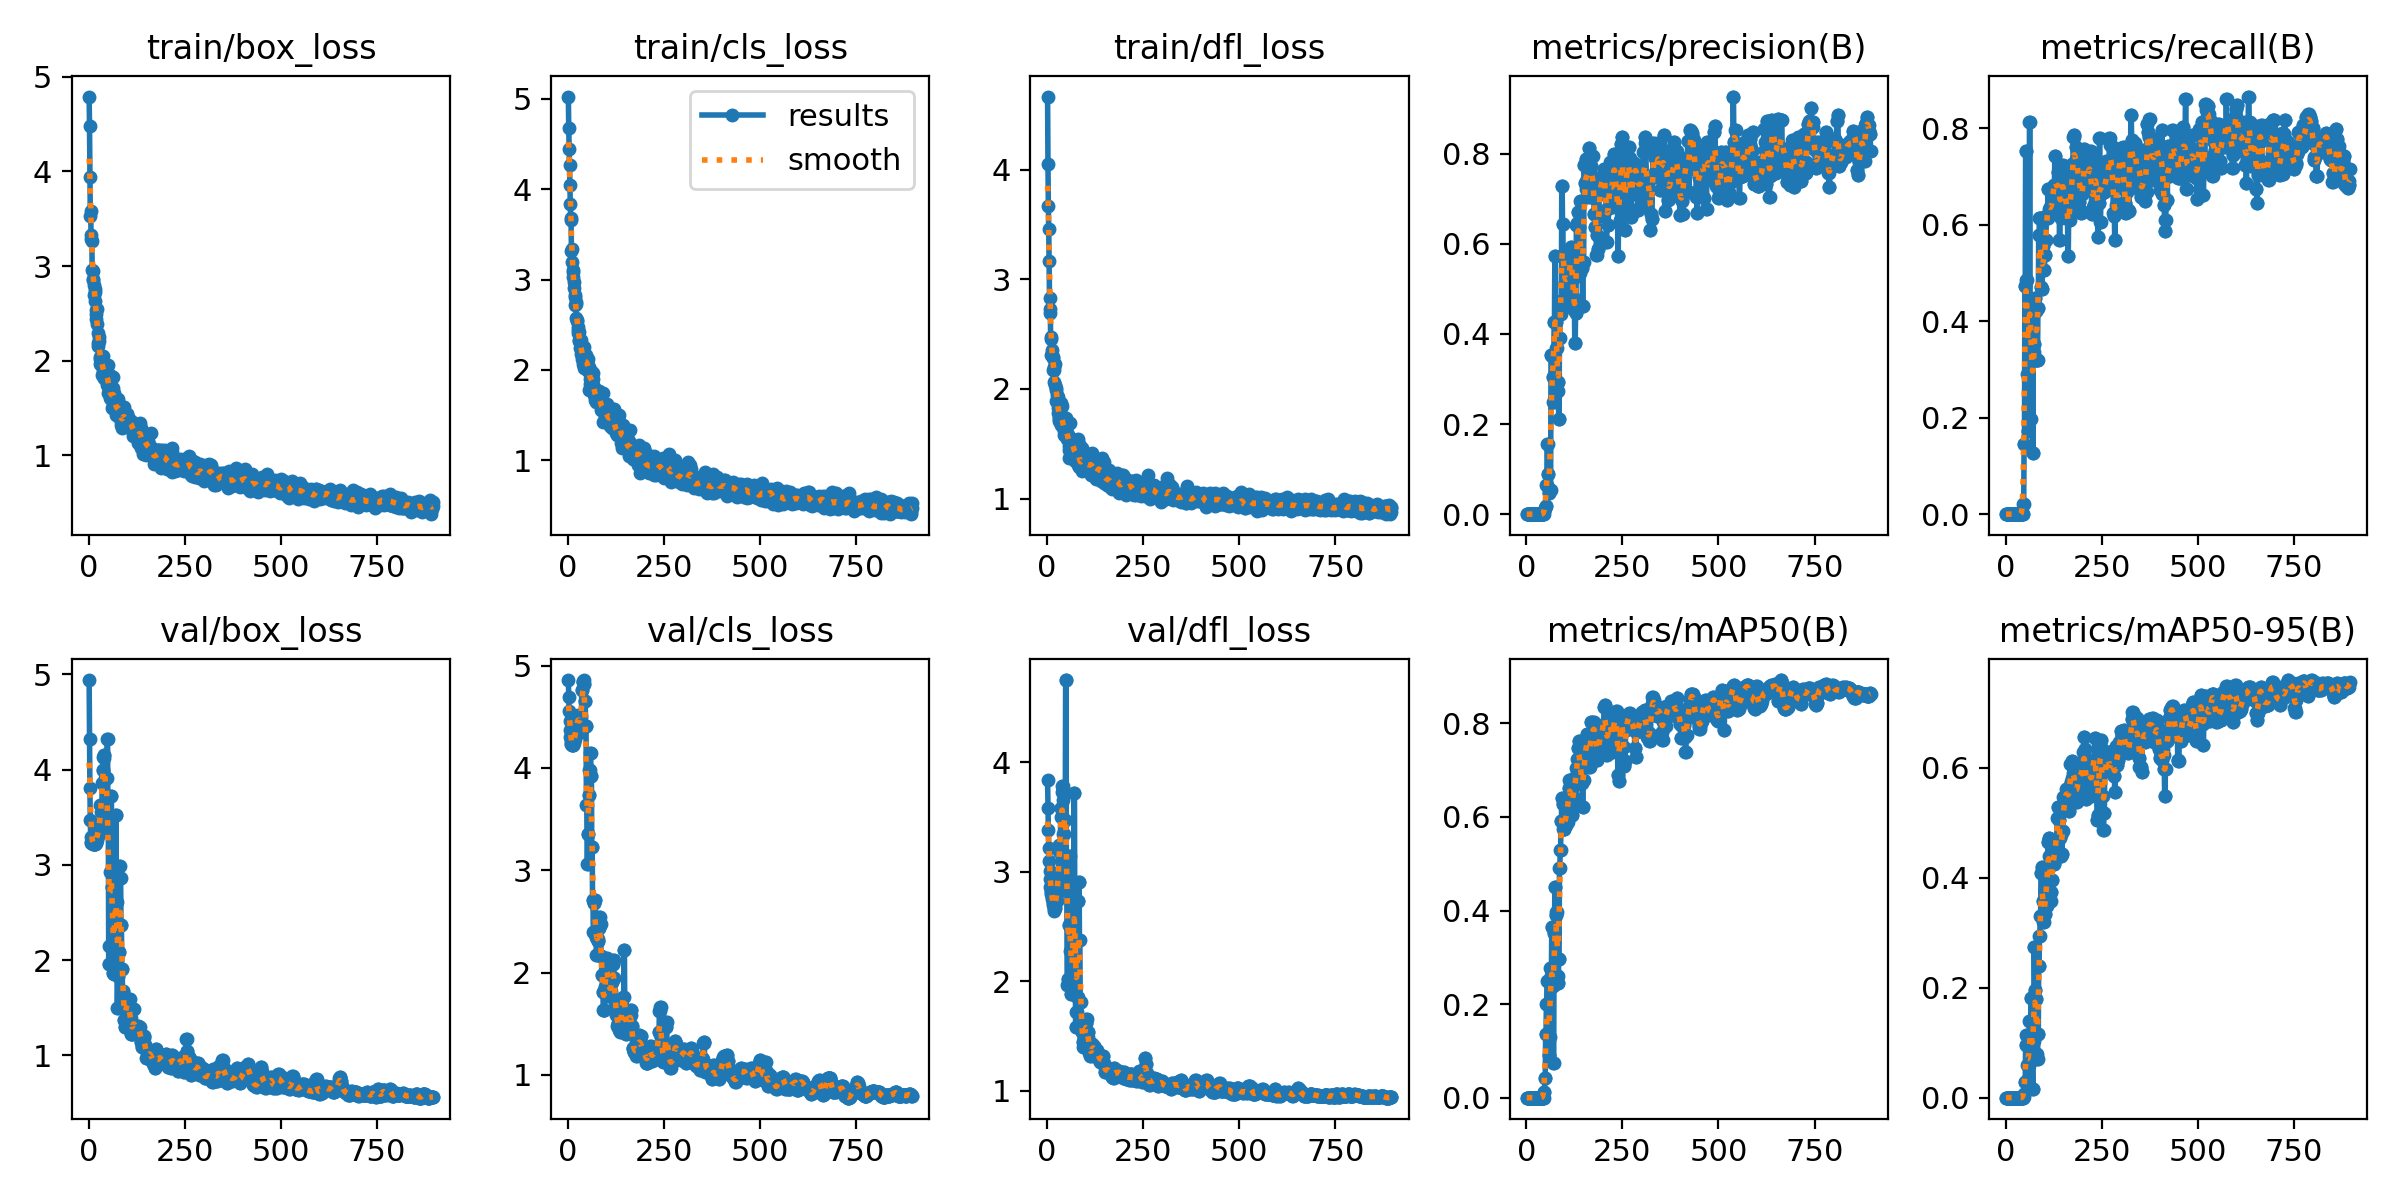

Values plotted in this chart, from the file beside it:
epoch, time, train/box_loss, train/cls_loss, train/dfl_loss, metrics/precision(B), metrics/recall(B), metrics/mAP50(B), metrics/mAP50-95(B), val/box_loss, val/cls_loss, val/dfl_loss, lr/pg0, lr/pg1, lr/pg2
1, 1.892, 4.792, 5.027, 4.667, 0, 0, 0, 0, 4.94, 4.858, 3.836, 0.09905, 5e-05, 5e-05
2, 3.319, 4.48, 4.675, 4.054, 0, 0, 0, 0, 4.321, 4.688, 3.582, 0.09715, 0.00015, 0.00015
3, 4.829, 3.946, 4.451, 3.671, 0, 0, 0, 0, 3.804, 4.558, 3.382, 0.09525, 0.00025, 0.00025
4, 6.518, 3.534, 4.274, 3.455, 0, 0, 0, 0, 3.468, 4.456, 3.216, 0.09335, 0.00035, 0.00035
5, 8.006, 3.578, 4.048, 3.168, 0, 0, 0, 0, 3.289, 4.375, 3.1, 0.09145, 0.00045, 0.00045
6, 9.468, 3.325, 3.839, 2.831, 0, 0, 0, 0, 3.232, 4.306, 3.004, 0.08955, 0.00055, 0.00055
7, 11.03, 3.291, 3.681, 2.688, 0, 0, 0, 0, 3.242, 4.26, 2.934, 0.08765, 0.0006499, 0.0006499
8, 12.52, 3.27, 3.66, 2.733, 0, 0, 0, 0, 3.237, 4.237, 2.861, 0.08575, 0.0007499, 0.0007499
9, 14.07, 2.959, 3.319, 2.453, 0, 0, 0, 0, 3.229, 4.23, 2.83, 0.08385, 0.0008499, 0.0008499
10, 15.6, 2.949, 3.343, 2.47, 0, 0, 0, 0, 3.225, 4.226, 2.813, 0.08195, 0.0009498, 0.0009498
11, 17.2, 2.859, 3.2, 2.31, 0, 0, 0, 0, 3.221, 4.221, 2.794, 0.08005, 0.00105, 0.00105
12, 18.65, 2.856, 3.089, 2.308, 0, 0, 0, 0, 3.218, 4.221, 2.766, 0.07815, 0.00115, 0.00115
13, 20.15, 2.797, 3.109, 2.353, 0, 0, 0, 0, 3.216, 4.223, 2.747, 0.07625, 0.00125, 0.00125
14, 21.57, 2.692, 3.026, 2.291, 0, 0, 0, 0, 3.216, 4.231, 2.73, 0.07435, 0.001349, 0.001349
15, 23.06, 2.73, 2.971, 2.171, 0, 0, 0, 0, 3.216, 4.244, 2.712, 0.07245, 0.001449, 0.001449
16, 24.51, 2.756, 2.902, 2.282, 0, 0, 0, 0, 3.221, 4.264, 2.697, 0.07055, 0.001549, 0.001549
17, 26.04, 2.635, 2.827, 2.172, 0, 0, 0, 0, 3.217, 4.285, 2.673, 0.06865, 0.001649, 0.001649
18, 27.7, 2.492, 2.723, 2.063, 0, 0, 0, 0, 3.231, 4.308, 2.661, 0.06675, 0.001749, 0.001749
19, 29.2, 2.446, 2.807, 2.197, 0, 0, 0, 0, 3.225, 4.33, 2.64, 0.06485, 0.001849, 0.001849
20, 30.72, 2.541, 2.757, 2.035, 0, 0, 0, 0, 3.256, 4.354, 2.667, 0.06295, 0.001948, 0.001948
21, 32.2, 2.551, 2.73, 2.229, 0, 0, 0, 0, 3.256, 4.371, 2.669, 0.06105, 0.002048, 0.002048
22, 33.75, 2.392, 2.577, 1.992, 0, 0, 0, 0, 3.349, 4.397, 2.781, 0.05915, 0.002148, 0.002148
23, 35.29, 2.295, 2.558, 2.009, 0, 0, 0, 0, 3.403, 4.431, 2.834, 0.05725, 0.002247, 0.002247
24, 36.79, 2.19, 2.539, 1.893, 0, 0, 0, 0, 3.31, 4.459, 2.749, 0.05535, 0.002347, 0.002347
25, 38.3, 2.153, 2.413, 1.944, 0, 0, 0, 0, 3.306, 4.488, 2.735, 0.05345, 0.002447, 0.002447
26, 39.84, 2.255, 2.441, 1.885, 0, 0, 0, 0, 3.371, 4.516, 2.795, 0.05155, 0.002546, 0.002546
27, 41.3, 2.211, 2.476, 1.922, 0, 0, 0, 0, 3.369, 4.493, 2.819, 0.04965, 0.002646, 0.002646
28, 42.75, 2.014, 2.417, 1.785, 0, 0, 0, 0, 3.369, 4.493, 2.819, 0.04775, 0.002745, 0.002745
29, 44.22, 2.036, 2.336, 1.83, 0, 0, 0, 0, 3.388, 4.459, 2.855, 0.04584, 0.002845, 0.002845
30, 45.74, 1.964, 2.323, 1.726, 0, 0, 0, 0, 3.627, 4.455, 3.188, 0.04394, 0.002944, 0.002944
31, 47.17, 2.019, 2.24, 1.712, 0, 0, 0, 0, 3.627, 4.455, 3.188, 0.04204, 0.003043, 0.003043
32, 48.8, 2.024, 2.312, 1.74, 0, 0, 0, 0, 3.622, 4.42, 3.239, 0.04014, 0.003143, 0.003143
33, 50.27, 2.047, 2.328, 1.762, 0, 0, 0, 0, 3.554, 4.35, 3.175, 0.03824, 0.003242, 0.003242
34, 51.78, 2.011, 2.266, 1.798, 0, 0, 0, 0, 3.554, 4.35, 3.175, 0.03634, 0.003341, 0.003341
35, 53.25, 1.854, 2.174, 1.672, 0, 0, 0, 0, 3.855, 4.511, 3.5, 0.03444, 0.00344, 0.00344
36, 54.83, 2.055, 2.24, 1.872, 0, 0, 0, 0, 3.998, 4.763, 3.577, 0.03254, 0.003539, 0.003539
37, 56.34, 1.9, 2.124, 1.693, 0, 0, 0, 0, 3.998, 4.763, 3.577, 0.03064, 0.003638, 0.003638
38, 57.85, 1.855, 2.155, 1.84, 0, 0, 0, 0, 4.136, 4.847, 3.731, 0.02874, 0.003737, 0.003737
39, 59.39, 1.912, 2.115, 1.689, 0, 0, 0, 0, 4.153, 4.835, 3.778, 0.02684, 0.003836, 0.003836
40, 61.09, 1.818, 2.069, 1.724, 0, 0, 0, 0, 4.153, 4.835, 3.778, 0.02494, 0.003935, 0.003935
41, 62.57, 1.813, 2.251, 1.657, 0, 0, 0, 0, 4.117, 4.856, 3.652, 0.02303, 0.004034, 0.004034
42, 64.06, 1.907, 2.023, 1.659, 0, 0, 0, 0, 3.901, 4.819, 3.341, 0.02113, 0.004133, 0.004133
43, 65.59, 1.885, 2.048, 1.584, 0, 0, 0, 0, 3.901, 4.819, 3.341, 0.01923, 0.004232, 0.004232
44, 67.13, 1.803, 2.064, 1.613, 0, 0, 0, 0, 3.474, 4.649, 2.934, 0.01733, 0.00433, 0.00433
45, 68.65, 1.8, 2.103, 1.632, 0, 0, 0, 0, 3.474, 4.649, 2.934, 0.01543, 0.004429, 0.004429
46, 70.19, 1.908, 2.123, 1.675, 0.00676, 0.02026, 0.01213, 0.0017, 3.914, 4.413, 3.472, 0.01353, 0.004528, 0.004528
47, 71.89, 1.743, 2.042, 1.639, 0.00676, 0.02026, 0.01213, 0.0017, 3.914, 4.413, 3.472, 0.01163, 0.004626, 0.004626
48, 73.35, 1.847, 2.16, 1.732, 0.01357, 0.1461, 0.04183, 0.00746, 4.326, 3.637, 4.749, 0.009724, 0.004724, 0.004724
49, 74.95, 1.951, 2.11, 1.613, 0.01357, 0.1461, 0.04183, 0.00746, 4.326, 3.637, 4.749, 0.007823, 0.004823, 0.004823
50, 76.59, 1.867, 2.08, 1.614, 0.01817, 0.4724, 0.1354, 0.0282, 3.36, 3.057, 2.904, 0.005921, 0.004921, 0.004921
51, 78.2, 1.662, 1.991, 1.546, 0.01817, 0.4724, 0.1354, 0.0282, 3.36, 3.057, 2.904, 0.00497, 0.00497, 0.00497
52, 79.76, 1.75, 2.126, 1.666, 0.06582, 0.7514, 0.1995, 0.09634, 1.955, 3.356, 1.966, 0.004968, 0.004968, 0.004968
53, 81.32, 1.718, 2.04, 1.576, 0.06582, 0.7514, 0.1995, 0.09634, 1.955, 3.356, 1.966, 0.004967, 0.004967, 0.004967
54, 83.11, 1.685, 2.014, 1.583, 0.1557, 0.4847, 0.2495, 0.1147, 2.152, 3.735, 2.019, 0.004966, 0.004966, 0.004966
55, 84.58, 1.657, 2.037, 1.576, 0.1557, 0.4847, 0.2495, 0.1147, 2.152, 3.735, 2.019, 0.004964, 0.004964, 0.004964
56, 86.15, 1.604, 1.778, 1.372, 0.08852, 0.291, 0.1358, 0.05975, 2.927, 3.981, 2.512, 0.004963, 0.004963, 0.004963
57, 87.48, 1.607, 1.847, 1.441, 0.08852, 0.291, 0.1358, 0.05975, 2.927, 3.981, 2.512, 0.004962, 0.004962, 0.004962
58, 88.9, 1.593, 1.902, 1.483, 0.04699, 0.1732, 0.09197, 0.03448, 3.72, 4.146, 3.145, 0.00496, 0.00496, 0.00496
59, 90.3, 1.841, 1.985, 1.693, 0.04699, 0.1732, 0.09197, 0.03448, 3.72, 4.146, 3.145, 0.004959, 0.004959, 0.004959
60, 91.65, 1.618, 1.855, 1.487, 0.05301, 0.3173, 0.1295, 0.06012, 2.763, 3.921, 2.274, 0.004958, 0.004958, 0.004958
... 836 more rows
